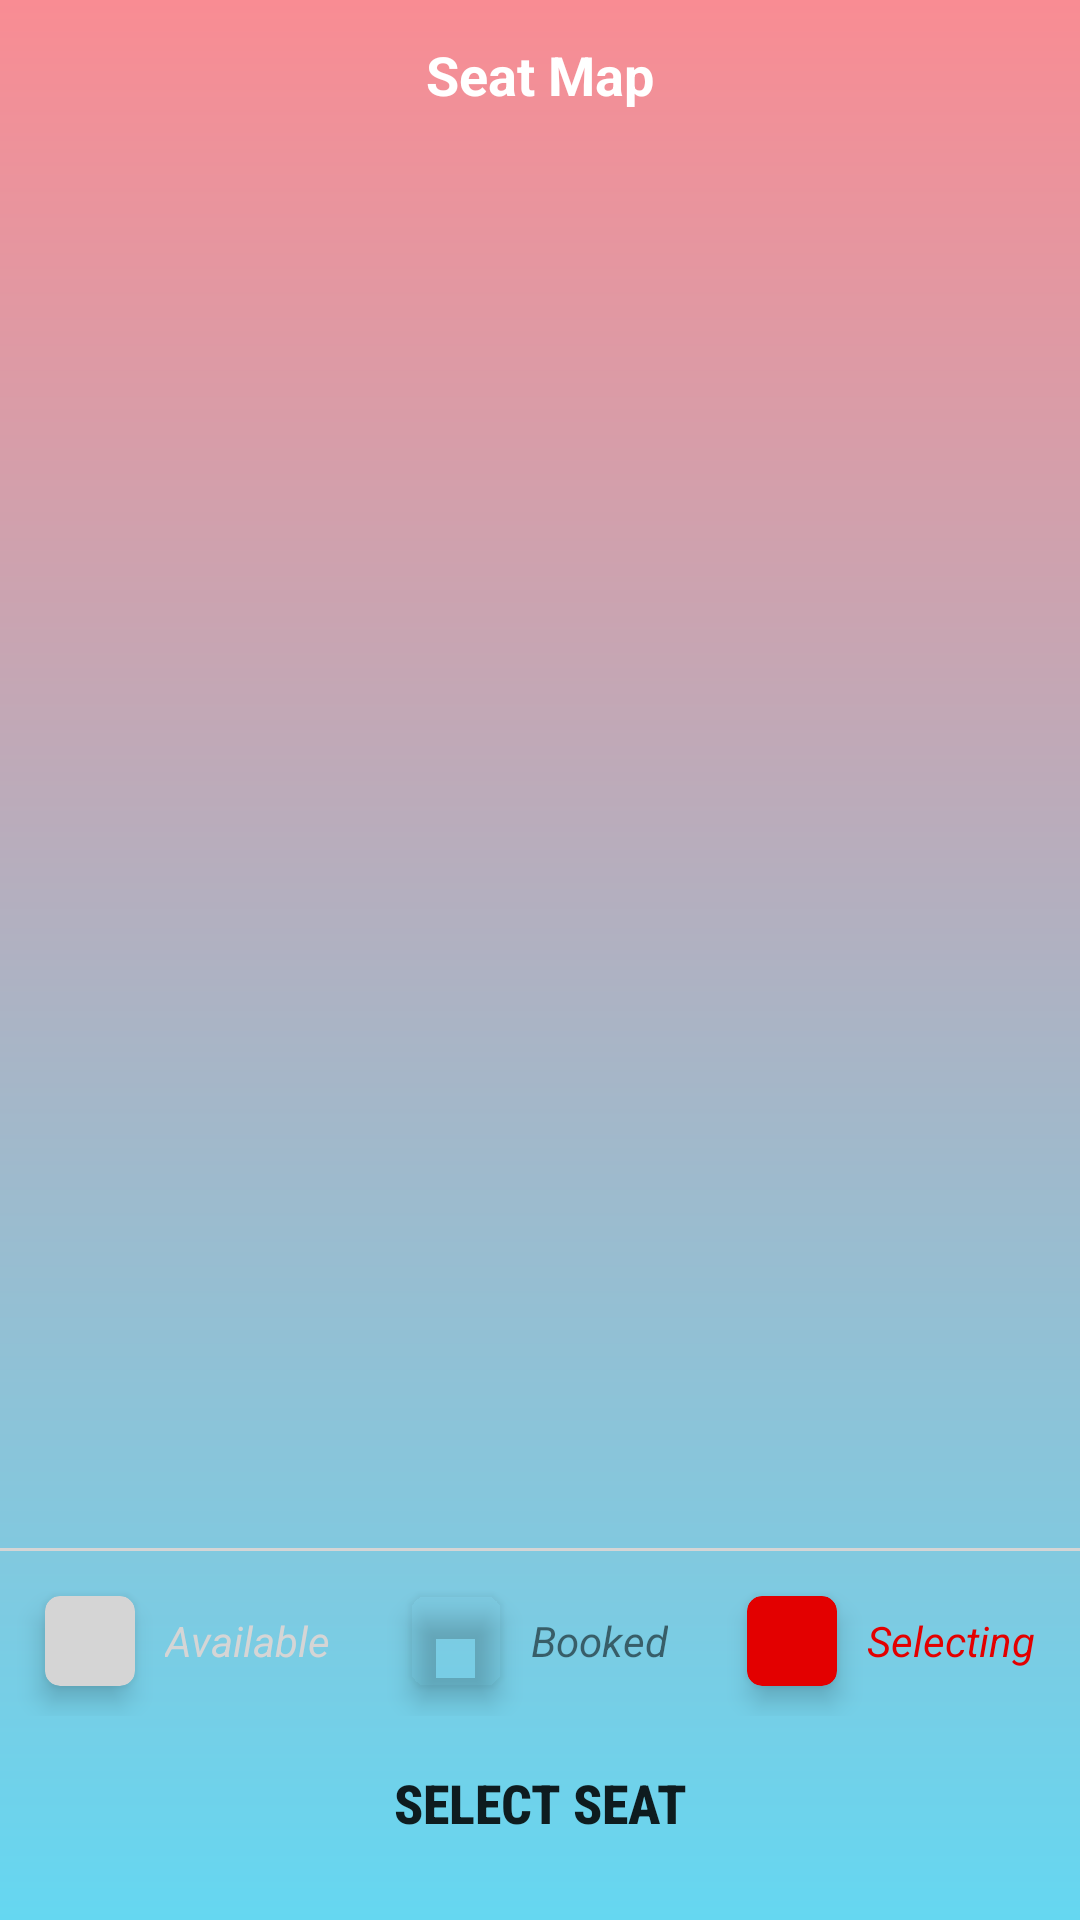

Reconstruct the res/layout file that produces this screen, plus the resources it refers to.
<!-- AndroidManifest.xml: application theme AppTheme -->
<!-- res/layout/activity_select_seat.xml -->
<?xml version="1.0" encoding="utf-8"?>
<LinearLayout xmlns:android="http://schemas.android.com/apk/res/android"
    xmlns:app="http://schemas.android.com/apk/res-auto"
    xmlns:tools="http://schemas.android.com/tools"
    android:layout_width="match_parent"
    android:layout_height="match_parent"
    android:background="@drawable/bg_main"
    android:orientation="vertical"
    tools:context=".activities.SelectSeatActivity">

    <FrameLayout
        android:layout_width="match_parent"
        android:layout_height="@dimen/title_bar_height"
        android:background="@drawable/bg_home_header">

        <ImageView
            android:id="@+id/imvHome"
            android:layout_width="wrap_content"
            android:layout_height="match_parent"
            android:layout_margin="@dimen/margin_10"
            android:adjustViewBounds="true"
            android:src="@drawable/ic_app"
            android:contentDescription="@string/app_name" />

        <TextView
            android:layout_width="match_parent"
            android:layout_height="match_parent"
            android:gravity="center"
            android:text="@string/seat_map"
            android:textColor="@color/white"
            android:textSize="@dimen/text_18"
            android:textStyle="bold" />
    </FrameLayout>

    <androidx.recyclerview.widget.RecyclerView
        android:id="@+id/rcvSeat"
        android:layout_width="match_parent"
        android:layout_height="0dp"
        android:layout_weight="1"
        android:scrollbars="vertical" />

    <View
        android:layout_width="match_parent"
        android:layout_height="1dp"
        android:background="@color/gray" />

    <LinearLayout
        android:layout_width="match_parent"
        android:layout_height="wrap_content"
        android:layout_marginTop="@dimen/margin_5"
        android:baselineAligned="false"
        android:paddingStart="@dimen/margin_5"
        android:paddingEnd="@dimen/margin_15">

        <LinearLayout
            android:layout_width="0dp"
            android:layout_height="wrap_content"
            android:layout_weight="1"
            android:gravity="center_vertical">

            <androidx.cardview.widget.CardView
                android:layout_width="@dimen/select_seat_icon_size"
                android:layout_height="@dimen/select_seat_icon_size"
                android:layout_margin="@dimen/margin_10"
                app:cardBackgroundColor="@color/gray"
                app:cardCornerRadius="@dimen/margin_5"
                app:cardElevation="@dimen/margin_5" />

            <TextView
                android:layout_width="wrap_content"
                android:layout_height="wrap_content"
                android:text="@string/available"
                android:textColor="@color/gray"
                android:textSize="@dimen/text_14"
                android:textStyle="italic" />
        </LinearLayout>

        <LinearLayout
            android:layout_width="wrap_content"
            android:layout_height="wrap_content"
            android:gravity="center_vertical">

            <androidx.cardview.widget.CardView
                android:layout_width="@dimen/select_seat_icon_size"
                android:layout_height="@dimen/select_seat_icon_size"
                android:layout_margin="@dimen/margin_10"
                app:cardBackgroundColor="@color/gray_dark"
                app:cardCornerRadius="@dimen/margin_5"
                app:cardElevation="@dimen/margin_5" />

            <TextView
                android:layout_width="wrap_content"
                android:layout_height="wrap_content"
                android:text="@string/booked"
                android:textColor="@color/gray_dark"
                android:textSize="@dimen/text_14"
                android:textStyle="italic" />
        </LinearLayout>

        <LinearLayout
            android:layout_width="0dp"
            android:layout_height="wrap_content"
            android:layout_weight="1"
            android:gravity="center_vertical|end">

            <androidx.cardview.widget.CardView
                android:layout_width="@dimen/select_seat_icon_size"
                android:layout_height="@dimen/select_seat_icon_size"
                android:layout_margin="@dimen/margin_10"
                app:cardBackgroundColor="@color/color_selecting"
                app:cardCornerRadius="@dimen/margin_5"
                app:cardElevation="@dimen/margin_5" />

            <TextView
                android:layout_width="wrap_content"
                android:layout_height="wrap_content"
                android:text="@string/selecting"
                android:textColor="@color/color_selecting"
                android:textSize="@dimen/text_14"
                android:textStyle="italic" />
        </LinearLayout>
    </LinearLayout>

    <Button
        android:id="@+id/btnSelectSeat"
        android:layout_width="wrap_content"
        android:layout_height="wrap_content"
        android:layout_gravity="center_horizontal"
        android:layout_marginTop="@dimen/margin_5"
        android:layout_marginBottom="@dimen/margin_15"
        android:background="@drawable/bg_btn_login"
        android:fontFamily="sans-serif-condensed-medium"
        android:paddingHorizontal="@dimen/home_avatar_size"
        android:paddingVertical="@dimen/margin_10"
        android:text="@string/select_seat"
        android:textColor="@color/color_white_green"
        android:textSize="@dimen/text_18"
        android:textStyle="bold" />
</LinearLayout>
<!-- resources referenced by this layout -->
<resources>
  <color name="color_selecting">#E30000</color>
  <color name="gray">#D5D5D5</color>
  <color name="white">#FFFFFF</color>
  <dimen name="home_avatar_size">80dp</dimen>
  <dimen name="margin_10">10dp</dimen>
  <dimen name="margin_15">15dp</dimen>
  <dimen name="margin_5">5dp</dimen>
  <dimen name="select_seat_icon_size">30dp</dimen>
  <dimen name="text_14">14sp</dimen>
  <dimen name="text_18">18sp</dimen>
  <dimen name="title_bar_height">50dp</dimen>
  <!-- drawable bg_main (drawable) -->
  <?xml version="1.0" encoding="utf-8"?>
  <shape xmlns:android="http://schemas.android.com/apk/res/android"
      android:shape="rectangle">
      <gradient
          android:endColor="#65d7f1"
          android:angle="270"
          android:startColor="#f98c93" />
  </shape>
  <string name="app_name">Best Bus</string>
  <string name="available">Available</string>
  <string name="booked">Booked</string>
  <string name="seat_map">Seat Map</string>
  <string name="select_seat">SELECT SEAT</string>
  <string name="selecting">Selecting</string>
  <style name="AppTheme" parent="Theme.AppCompat.Light.NoActionBar">
          
          <item name="colorPrimary">@color/colorPrimary</item>
          <item name="colorPrimaryDark">@color/colorPrimaryDark</item>
          <item name="colorAccent">@color/colorAccent</item>
      </style>
  <color name="colorPrimary">#454545</color>
  <color name="colorPrimaryDark">#000000</color>
  <color name="colorAccent">#000000</color>
</resources>
